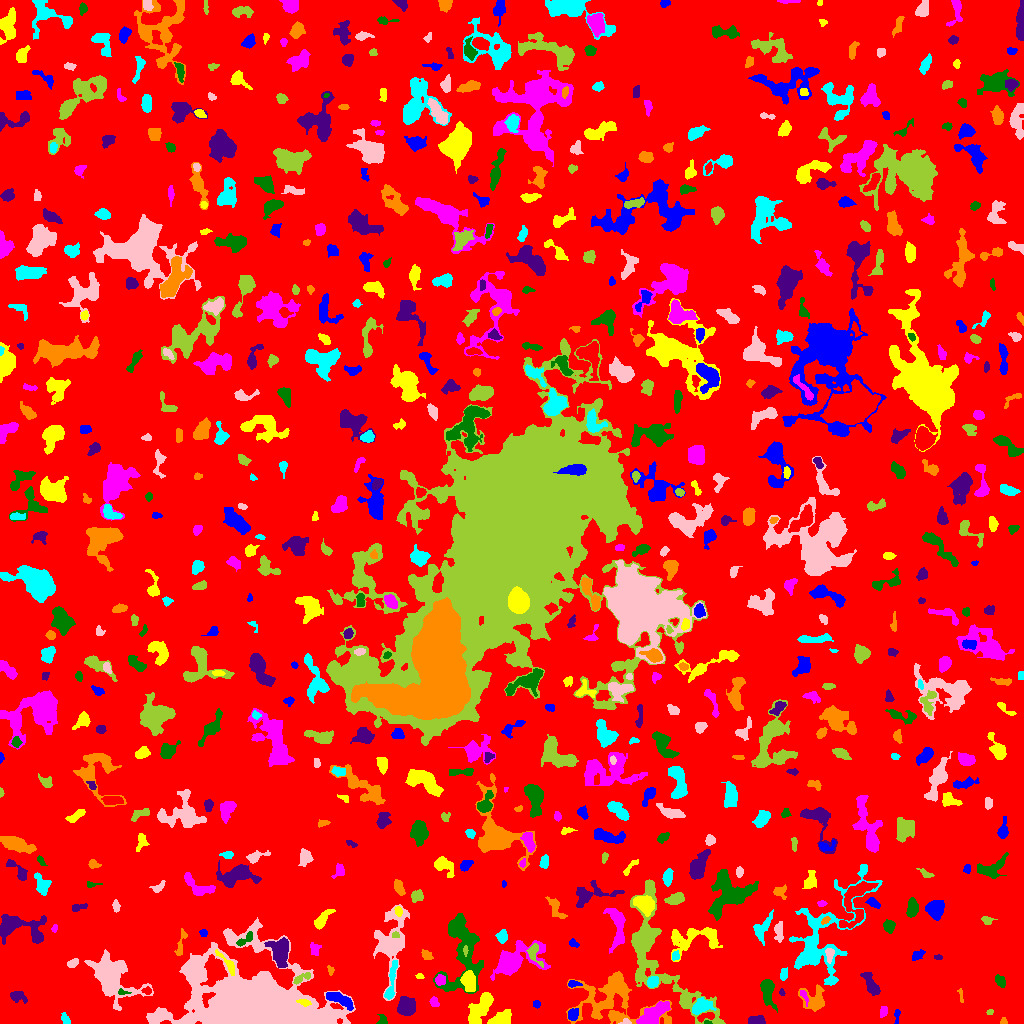

The table this chart was drawn from, first rows:
ID, X, Y, A, B, theta, total_flux, mu_max, mu_median, mu_mean, R_fwhm, R_e, R10, R90, x_start, x_end, y_start, y_end, area, greylevel
0, 504.6, 512.2, 304.7, 299.1, -0.9052, 1593663, 11.0, 2.0, 2.017, 68.28, 241.3, 94.65, 383, 0, 1023, 0, 1023, 790269, 2.017
1, 896.8, 8.439, 3.897, 1.295, 1.491, 164.0, 5.0, 2.0, 2.377, 2.764, 2.459, 0.9772, 4.029, 894, 900, 0, 14, 69, 6.377
2, 499.6, 3.645, 6.389, 2.792, 0.3213, 622.0, 9.0, 2.0, 2.458, 3.29, 4.334, 1.596, 7.269, 487, 511, 0, 14, 253, 7.458
3, 654, 9.876, 8.945, 3.553, 0.6468, 1774, 8.0, 4.0, 3.995, 9.062, 6.794, 2.764, 10.26, 636, 670, 0, 22, 444, 9.995
4, 707, 1.029, 1.998, 0.9678, -0.04201, 70.0, 4.0, 2.0, 2.414, 2.706, 1.693, 0.5642, 2.585, 704, 712, 0, 3, 29, 8.414
5, 757.4, 2.534, 3.583, 2.045, 0.1112, 313.0, 6.0, 2.0, 2.252, 4.334, 3.241, 1.262, 5.078, 748, 765, 0, 8, 139, 7.252
6, 1004, 2.029, 1.698, 1.273, -0.0, 70.0, 4.0, 1.0, 1.591, 2.523, 1.784, 0.5642, 2.877, 1000, 1007, 0, 6, 44, 6.591
7, 65.18, 4.423, 3.056, 1.669, -1.227, 142.0, 3.0, 2.0, 1.671, 3.868, 2.706, 1.128, 4.26, 61, 70, 0, 11, 85, 6.671
8, 625.7, 1.292, 2.571, 1.315, 0.1127, 130.0, 6.0, 2.0, 2.549, 2.821, 2.034, 0.7979, 3.192, 618, 631, 0, 5, 51, 10.55
9, 657.3, 68.46, 40.3, 15.09, -1.077, 7313, 9.0, 3.0, 3.489, 11.47, 15.43, 5.809, 23.36, 630, 725, 0, 144, 2096, 6.489
10, 926.1, 10.43, 6.79, 3.023, 0.9893, 492.0, 5.0, 2.0, 2.497, 5.171, 4.37, 1.693, 6.817, 918, 937, 0, 24, 197, 6.497
11, 572.6, 9.088, 2.95, 2.365, 1.148, 341.0, 6.0, 3.0, 2.772, 4.442, 3.338, 1.382, 5.232, 568, 578, 3, 15, 123, 9.772
12, 479.7, 14.58, 9.634, 3.995, 0.9958, 1882, 7.0, 4.0, 3.929, 9.657, 7.506, 3.09, 11.13, 468, 493, 0, 31, 479, 6.929
13, 883.4, 11.66, 2.611, 1.942, 1.26, 149.0, 4.0, 2.0, 1.817, 3.827, 2.821, 0.9772, 4.514, 880, 887, 6, 17, 82, 6.817
14, 382.3, 2.698, 2.598, 2.349, -1.464, 225.0, 7.0, 2.0, 2.778, 2.877, 2.585, 0.9772, 4.26, 376, 387, 0, 9, 81, 6.778
15, 406, 16.46, 4.351, 3.958, 0.08464, 987.0, 8.0, 3.0, 3.174, 6.433, 5.202, 2.034, 8.176, 397, 415, 8, 27, 311, 8.174
16, 612.3, 24.02, 19.57, 13.54, -0.1137, 5255, 12.0, 3.0, 3.341, 7.736, 12.19, 4.222, 20.02, 566, 671, 0, 52, 1573, 7.341
17, 701.8, 17.67, 4.748, 3.154, 0.2946, 762.0, 9.0, 3.0, 2.953, 3.909, 4.652, 1.693, 7.485, 692, 716, 9, 26, 258, 8.953
18, 161.3, 9.294, 3.252, 2.195, 0.05509, 286.0, 6.0, 2.0, 2.424, 3.785, 3.192, 1.262, 5.262, 155, 170, 3, 14, 118, 8.424
19, 989.4, 11.16, 1.451, 1.164, 0.2632, 44.0, 3.0, 1.0, 1.158, 2.111, 1.596, 0.5642, 2.585, 986, 993, 9, 14, 38, 6.158
20, 75.85, 20.34, 5.992, 1.951, -1.459, 178.0, 3.0, 1.0, 1.148, 3.785, 3.385, 1.262, 5.614, 71, 81, 7, 29, 155, 7.148
21, 537.1, 19.5, 1.79, 1.572, -0.0, 88.0, 4.0, 1.0, 1.571, 2.764, 2.034, 0.7979, 3.523, 533, 540, 15, 23, 56, 6.571
22, 304.2, 21, 3.521, 1.612, -0.2281, 203.0, 4.0, 2.0, 2.476, 4.687, 2.932, 1.262, 4.514, 296, 311, 17, 24, 82, 13.48
23, 434.1, 21.14, 2.585, 1.936, -0.9983, 229.0, 6.0, 2.0, 2.759, 3.478, 2.764, 0.9772, 4.478, 429, 439, 17, 27, 83, 6.759
24, 767.1, 34.48, 5.531, 2.541, -1.54, 767.0, 9.0, 2.0, 2.49, 4.478, 4.26, 1.693, 7.069, 760, 777, 11, 44, 308, 7.49
25, 18.18, 27.01, 4.324, 2.572, -0.303, 390.0, 5.0, 2.0, 2.5, 4.918, 3.989, 1.596, 6.077, 10, 27, 20, 32, 156, 6.5
26, 814.3, 23.83, 6.272, 5.982, -0.8786, 1193, 9.0, 3.0, 3.296, 4.652, 5.997, 2.185, 9.424, 798, 824, 12, 39, 362, 8.296
27, 391.1, 41.38, 12.25, 1.879, 1.405, 477.0, 4.0, 2.0, 1.971, 7.092, 4.983, 1.871, 7.777, 384, 397, 24, 63, 242, 7.971
28, 258.3, 15.77, 31.37, 16.35, -0.2099, 106193, 123.0, 6.0, 13.68, 10.01, 17.59, 5.836, 38.05, 146, 355, 0, 106, 7760, 16.68
29, 686.3, 23.07, 3.204, 1.632, 1.415, 111.0, 3.0, 1.0, 1.354, 3.478, 2.764, 0.9772, 4.184, 682, 690, 17, 30, 82, 9.354
30, 146.9, 32.59, 2.35, 1.723, -0.09314, 131.0, 4.0, 2.0, 2.015, 3.523, 2.459, 0.9772, 3.989, 141, 151, 29, 37, 65, 9.015
31, 339.4, 24.42, 7.135, 2.335, -0.4472, 1171, 10.0, 4.0, 4.243, 6.103, 5.015, 1.954, 7.858, 326, 353, 13, 31, 276, 11.24
32, 468.4, 42.68, 4.968, 3.117, -1.375, 1393, 12.0, 4.0, 5.337, 5.382, 4.787, 1.871, 7.838, 460, 475, 32, 53, 261, 11.34
33, 803.3, 28.36, 4.076, 1.473, -1.122, 122.0, 5.0, 1.0, 1.605, 2.185, 2.326, 0.7979, 4.184, 800, 808, 17, 33, 76, 10.61
34, 122.3, 31.06, 2.802, 1.31, -0.09157, 70.0, 3.0, 1.0, 1.296, 2.523, 2.034, 0.7979, 3.338, 118, 131, 29, 35, 54, 9.296
35, 781.9, 31.0, 1.791, 1.325, -1.323, 84.0, 5.0, 2.0, 2.211, 2.034, 1.871, 0.5642, 2.985, 779, 785, 28, 35, 38, 6.211
36, 960.7, 27.7, 3.987, 1.087, -1.41, 115.0, 3.0, 2.0, 2.091, 3.7, 2.459, 0.9772, 3.656, 957, 963, 21, 35, 55, 6.091
37, 652.8, 41.9, 2.876, 2.403, 0.815, 480.0, 8.0, 4.0, 3.967, 4.583, 3.385, 1.262, 5.293, 647, 658, 36, 47, 121, 9.967
38, 110.6, 47.66, 13.08, 7.768, -0.7991, 4990, 16.0, 3.0, 3.979, 6.652, 9.707, 3.385, 16.83, 84, 153, 13, 74, 1254, 7.979
39, 301.7, 45.11, 5.599, 1.649, 0.4806, 263.0, 6.0, 2.0, 2.229, 3.785, 3.038, 1.128, 5.046, 293, 310, 39, 51, 118, 9.229
40, 38.26, 39.47, 7.245, 3.164, -0.5831, 832.0, 6.0, 3.0, 2.693, 7.159, 5.528, 2.185, 8.556, 28, 54, 31, 52, 309, 6.693
41, 571.9, 39.68, 2.185, 1.55, 0.1244, 63.0, 3.0, 1.0, 0.8077, 2.257, 2.111, 0.7979, 3.478, 568, 582, 36, 43, 78, 8.808
42, 419.5, 47.05, 2.066, 1.389, -0.08484, 58.0, 2.0, 1.0, 1.349, 3.478, 2.111, 0.7979, 3.192, 415, 424, 45, 50, 43, 6.349
43, 439.8, 43.54, 2.426, 2.319, 1.309, 276.0, 6.0, 2.0, 2.654, 3.909, 2.932, 1.128, 4.72, 435, 445, 38, 49, 104, 9.654
44, 1001, 41.94, 3.475, 2.174, -1.002, 198.0, 5.0, 2.0, 1.768, 2.585, 3.29, 1.128, 5.262, 995, 1005, 36, 49, 112, 6.768
45, 871.4, 37.99, 6.55, 2.575, -1.075, 766.0, 8.0, 3.0, 3.101, 4.918, 4.652, 1.784, 7.632, 860, 880, 28, 51, 247, 7.101
46, 330.4, 53.5, 2.583, 1.485, -1.259, 72.0, 3.0, 1.0, 1.333, 2.523, 2.326, 0.9772, 3.7, 327, 334, 48, 58, 54, 6.333
47, 783, 48.67, 3.151, 1.622, 1.405, 93.0, 4.0, 1.0, 1.033, 2.877, 2.394, 0.7979, 3.868, 780, 787, 43, 56, 90, 6.033
48, 72.47, 60.39, 2.802, 1.798, 0.4874, 234.0, 6.0, 2.0, 2.6, 3.656, 2.821, 1.128, 4.514, 67, 78, 56, 65, 90, 7.6
49, 533.9, 70.46, 5.991, 2.911, -1.185, 382.0, 5.0, 2.0, 2.247, 4.442, 4.068, 1.596, 6.408, 526, 543, 56, 80, 170, 9.247
50, 960.9, 58.8, 3.604, 1.683, -0.02938, 225.0, 5.0, 2.0, 1.94, 3.568, 2.985, 1.128, 4.853, 952, 971, 56, 63, 116, 6.94
51, 917.2, 68.13, 3.773, 2.05, 0.6303, 299.0, 5.0, 3.0, 2.769, 4.297, 3.338, 1.262, 5.171, 912, 925, 63, 74, 108, 6.769
52, 227.3, 60.04, 8.183, 1.903, -0.8932, 279.0, 4.0, 2.0, 1.766, 5.557, 4.068, 1.493, 6.155, 215, 234, 48, 74, 158, 9.766
53, 514.2, 62.28, 12.48, 6.363, 0.4022, 4044, 16.0, 3.0, 4.488, 7.485, 7.756, 2.877, 14.42, 490, 550, 43, 83, 901, 8.488
54, 460.9, 77.86, 21.15, 9.148, 1.57, 4252, 12.0, 3.0, 3.246, 8.038, 9.982, 3.523, 17.31, 433, 483, 30, 110, 1310, 7.246
55, 938.3, 65.94, 1.517, 1.278, -0.2376, 52.0, 3.0, 1.0, 1.209, 2.523, 1.871, 0.5642, 2.706, 934, 942, 64, 69, 43, 6.209
56, 426.5, 67.88, 3.044, 2.237, -0.6967, 190.0, 3.0, 2.0, 1.979, 4.618, 3.192, 1.382, 4.853, 421, 433, 64, 74, 96, 5.979
57, 675.2, 67.22, 2.276, 1.963, 1.047, 172.0, 5.0, 3.0, 2.493, 3.385, 2.706, 1.128, 4.029, 672, 679, 63, 73, 69, 9.493
58, 829.5, 68.97, 3.555, 1.908, -1.562, 282.0, 5.0, 3.0, 2.66, 4.146, 3.241, 1.262, 5.015, 825, 834, 60, 75, 106, 10.66
59, 465.2, 73.02, 2.487, 1.071, -1.57, 118.0, 6.0, 2.0, 2.565, 2.394, 1.954, 0.5642, 3.241, 463, 468, 67, 78, 46, 11.57
... 674 more rows
